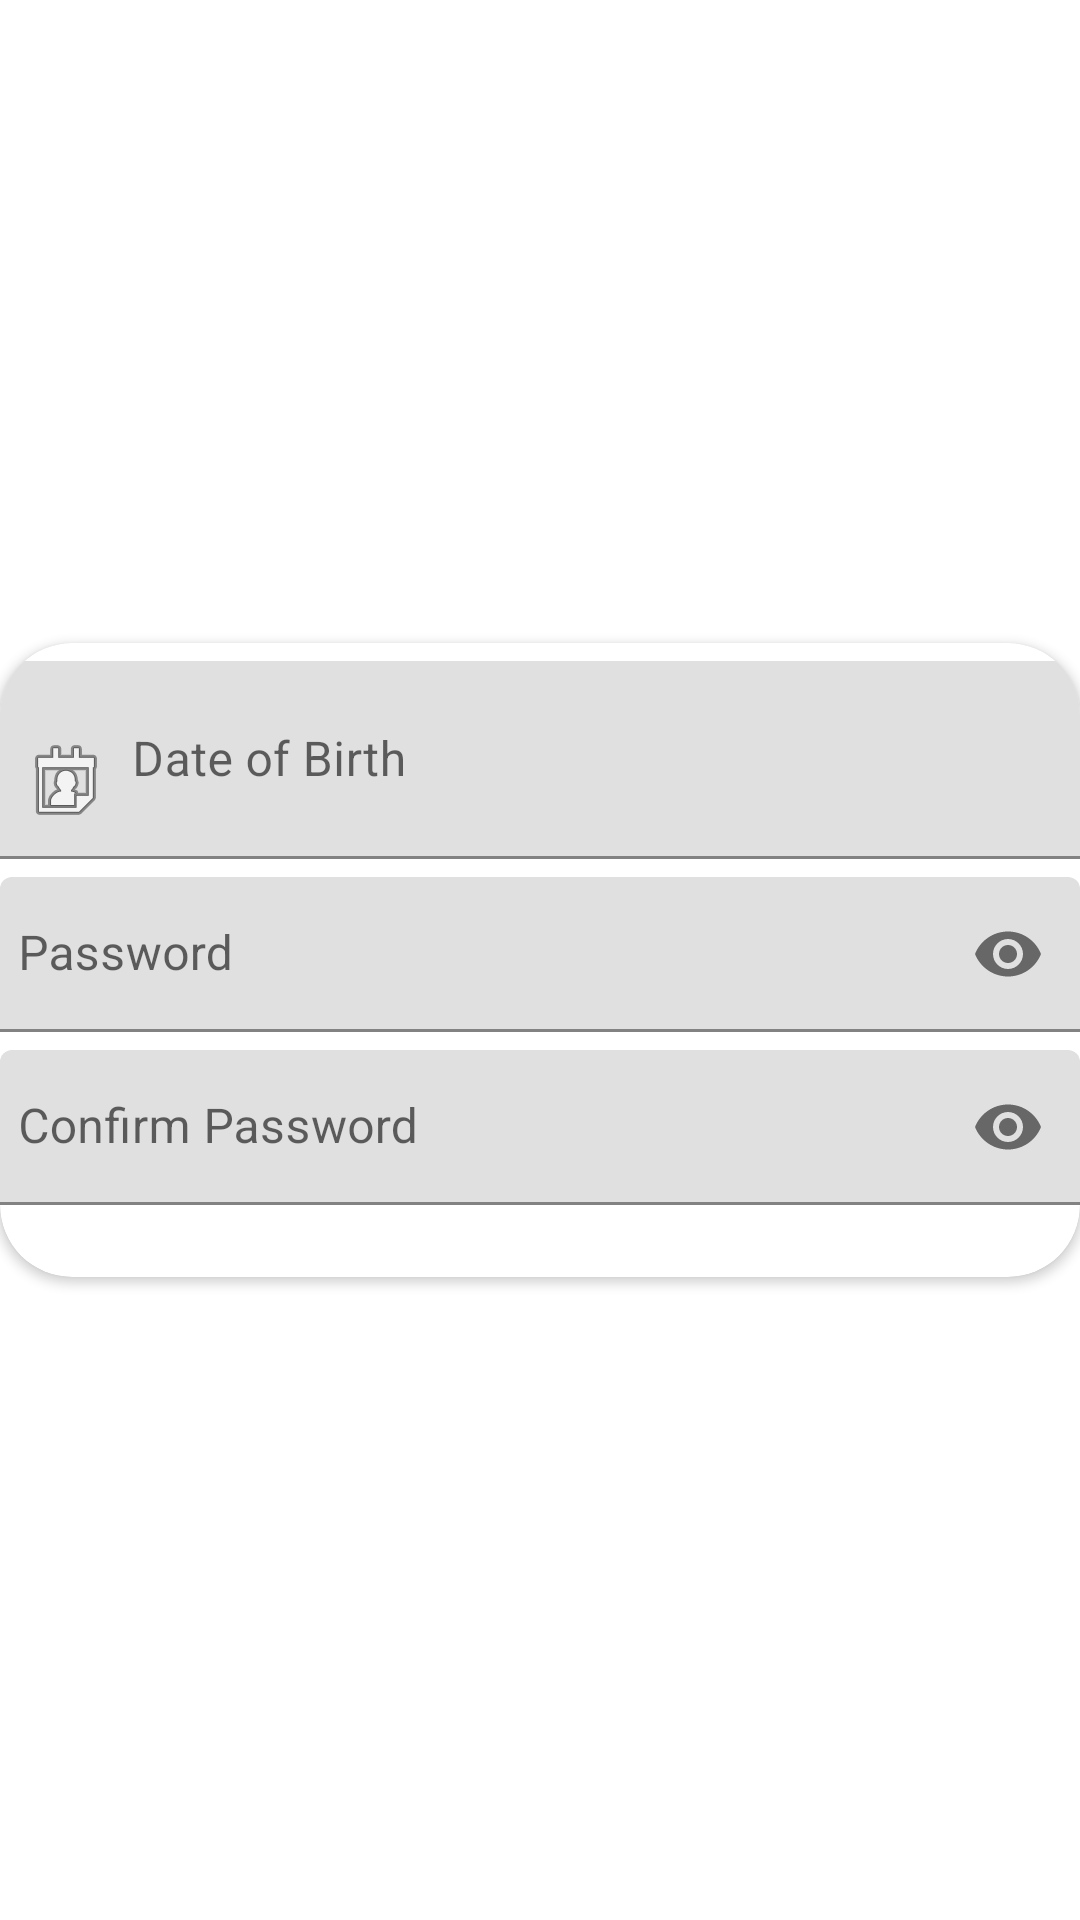

Here is an Android app screen rendered from its layout file. Give the layout XML and the strings, colors and styles it references.
<!-- AndroidManifest.xml: application theme Theme.Registration_ui -->
<!-- res/layout/fragment_register_step_two.xml -->
<?xml version="1.0" encoding="utf-8"?>
<androidx.constraintlayout.widget.ConstraintLayout xmlns:android="http://schemas.android.com/apk/res/android"
    xmlns:app="http://schemas.android.com/apk/res-auto"
    xmlns:tools="http://schemas.android.com/tools"
    android:id="@+id/frameLayout"
    android:layout_width="match_parent"
    android:layout_height="match_parent"
    tools:context=".RegisterStepTwoFragment">

    <androidx.cardview.widget.CardView
        android:id="@+id/cardView2"
        android:layout_width="0dp"
        android:layout_height="wrap_content"
        app:cardCornerRadius="24dp"
        app:layout_constraintBottom_toBottomOf="parent"
        app:layout_constraintEnd_toEndOf="parent"
        app:layout_constraintStart_toStartOf="parent"
        app:layout_constraintTop_toTopOf="parent">

        <LinearLayout
            android:layout_width="match_parent"
            android:layout_height="match_parent"
            android:orientation="vertical">

            <com.google.android.material.textfield.TextInputLayout
                android:layout_width="match_parent"
                android:layout_height="match_parent"
                android:layout_marginTop="6dp">

                <EditText
                    android:id="@+id/dateOfBirth"
                    android:layout_width="match_parent"
                    android:layout_height="wrap_content"
                    android:autofillHints="no"
                    android:drawableStart="@android:drawable/ic_menu_my_calendar"
                    android:drawablePadding="6dp"
                    android:ems="10"
                    android:hint="@string/date_of_birth"
                    android:inputType="text"
                    android:paddingStart="6dp"
                    android:paddingEnd="6dp"
                    android:textColorHint="@android:color/black" />

            </com.google.android.material.textfield.TextInputLayout>

            <com.google.android.material.textfield.TextInputLayout
                android:layout_width="match_parent"
                android:layout_height="wrap_content"
                android:layout_marginTop="6dp"
                app:passwordToggleEnabled="true">

                <com.google.android.material.textfield.TextInputEditText
                    android:layout_width="match_parent"
                    android:layout_height="wrap_content"
                    android:drawableStart="@drawable/ic_lock"
                    android:drawablePadding="6dp"
                    android:hint="Password"
                    android:inputType="textPassword"
                    android:paddingStart="6dp"
                    android:paddingBottom="6dp" />
            </com.google.android.material.textfield.TextInputLayout>

            <com.google.android.material.textfield.TextInputLayout
                android:layout_width="match_parent"
                android:layout_height="wrap_content"
                android:layout_marginTop="6dp"
                android:layout_marginBottom="24dp"
                app:passwordToggleEnabled="true">

                <com.google.android.material.textfield.TextInputEditText
                    android:layout_width="match_parent"
                    android:layout_height="wrap_content"
                    android:drawableStart="@drawable/ic_lock"
                    android:drawablePadding="6dp"
                    android:hint="Confirm Password"
                    android:inputType="textPassword"
                    android:paddingStart="6dp"
                    android:paddingBottom="6dp" />
            </com.google.android.material.textfield.TextInputLayout>

        </LinearLayout>

    </androidx.cardview.widget.CardView>
</androidx.constraintlayout.widget.ConstraintLayout>
<!-- resources referenced by this layout -->
<resources>
  <string name="date_of_birth">Date of Birth</string>
  <style name="Theme.Registration_ui" parent="Theme.MaterialComponents.DayNight.DarkActionBar">
          
          <item name="colorPrimary">@color/purple_500</item>
          <item name="colorPrimaryVariant">@color/purple_700</item>
          <item name="colorOnPrimary">@color/white</item>
          
          <item name="colorSecondary">@color/teal_200</item>
          <item name="colorSecondaryVariant">@color/teal_700</item>
          <item name="colorOnSecondary">@color/black</item>
          
          <item name="android:statusBarColor" tools:targetApi="l">?attr/colorPrimaryVariant</item>
          
      </style>
  <color name="purple_500">#FF6200EE</color>
  <color name="purple_700">#FF3700B3</color>
  <color name="white">#FFFFFFFF</color>
  <color name="teal_200">#FF03DAC5</color>
  <color name="teal_700">#FF018786</color>
  <color name="black">#FF000000</color>
</resources>
